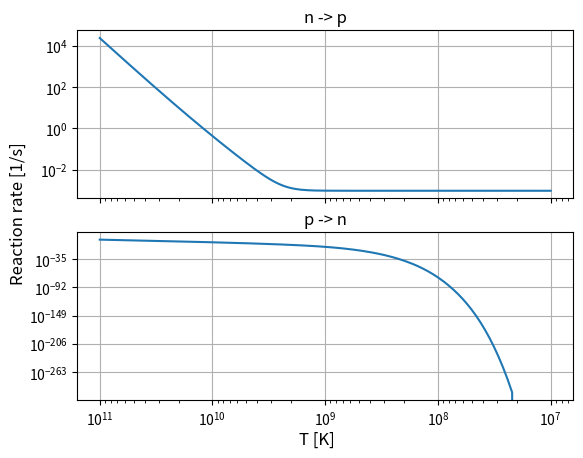

Write Python code to recreate this figure.
"""Reaction rates for the early universe."""

from functools import lru_cache

from scipy.integrate import quad
import numpy as np


class ReactionRates:
    """Class describing reaction rates between the particle species in the early universe."""

    @staticmethod
    @lru_cache
    def T_nu(T: float) -> float:
        """Neutrino temperature conversion

        arguments:
            T: temperature [K]

        returns:
            the neutrino temperature
        """
        return (4 / 11) ** (1 / 3) * T

    @staticmethod
    @lru_cache
    def lambda_n_to_p(T_9: float, q_sign: int = 1) -> float:
        """Describes the reaction rate of n -> p, equation (12) of the project,
        described in a.3 table 2 of the project reference material:
        https://www.uio.no/studier/emner/matnat/astro/AST3220/v24/undervisningsmateriale/wagoner-fowler-hoyle.pdf

        arguments:
            T_9: temperature [10^9 K]
            q: Sign to use for the mass difference ratio value, 1 or -1

        returns:
            the reaction rate of n -> p [1/s]
        """

        if q_sign not in [1, -1]:
            raise ValueError("q_sign must be 1 or -1")

        b = 5.93
        Z = b / T_9
        Z_nu = b / (ReactionRates.T_nu(T_9))

        q = 2.53  # mass difference ratio [(m_n - m_p) / m_e]

        tau = 1700  # free neutron decay time [s]

        def I1(x):
            """Integrand of the first integral in equation (12) of the project."""
            a = x + q_sign * q
            return (
                a
                * a
                * np.sqrt(x * x - 1)
                * x
                / ((1 + np.exp(x * Z)) * (1 + np.exp(-Z_nu * a)))
            )

        def I2(x):
            """Integrand of the second integral in equation (12) of the project."""
            a = x - q_sign * q
            return (
                a
                * a
                * np.sqrt(x * x - 1)
                * x
                / ((1 + np.exp(-x * Z)) * (1 + np.exp(Z_nu * a)))
            )

        return 1 / tau * (quad(I1, 1, np.inf)[0] + quad(I2, 1, np.inf)[0])

    @staticmethod
    def lambda_p_to_n(T_9: float) -> float:
        """Describes the reaction rate of p -> n, equation (13) of the project,
        described in a.3 table 2 of the project reference material:
        https://www.uio.no/studier/emner/matnat/astro/AST3220/v24/undervisningsmateriale/wagoner-fowler-hoyle.pdf

        arguments:
            T_9: temperature [10^9 K]

        returns:
            the reaction rate of p -> n [1/s]
        """
        return ReactionRates.lambda_n_to_p(T_9, -1)

    def get_weak_rates(self, T_9: float) -> tuple[float, float]:
        """Get the weak interaction rates for n -> p and p -> n.

        arguments:
            T_9: temperature [10^9 K]

        returns:
            the reaction rates of n -> p and p -> n  [1/s]
        """
        return ReactionRates.lambda_n_to_p(T_9), ReactionRates.lambda_p_to_n(T_9)

    def get_np_to_D(self, T_9: float, rho_b: float) -> tuple[float, float]:
        """Describes the reaction rate of n + p -> D + gamma and the reverse,
        described in b.1 of table 2 of the project reference material:
        https://www.uio.no/studier/emner/matnat/astro/AST3220/v24/undervisningsmateriale/wagoner-fowler-hoyle.pdf

        arguments:
            T_9: temperature [10^9 K]
            rho_b: baryon density [g/cm^3]

        returns:
            the reaction rate of n + p -> D + gamma, and the reverse  [1/s]
        """

        rate_np_to_Dgamma = 2.5e4 * rho_b  # b.1
        rate_D_to_np = (
            4.68e9 * rate_np_to_Dgamma / rho_b * T_9 ** (3 / 2) * np.exp(-25.82 / T_9)
        )

        return rate_np_to_Dgamma, rate_D_to_np

    def get_nD_to_T(self, T_9: float, rho_b: float) -> tuple[float, float]:
        """Describes the reaction rate of n + D -> T + gamma, and the reverse,
        described in b.3 of table 2 of the project reference material:
        https://www.uio.no/studier/emner/matnat/astro/AST3220/v24/undervisningsmateriale/wagoner-fowler-hoyle.pdf

        arguments:
            T_9: temperature [10^9 K]
            rho_b: baryon density

        returns:
            the reaction rate of n + p -> D + gamma, and the reverse  [1/s]
        """

        rate_nD_to_Tgamma = rho_b * (75.5 + 1250 * T_9)
        rate_T_to_nD = (
            1.63e10 * rate_nD_to_Tgamma / rho_b * T_9 ** (3 / 2) * np.exp(-72.62 / T_9)
        )

        return rate_nD_to_Tgamma, rate_T_to_nD

    def get_DD_to_pT(self, T_9: float, rho_b: float) -> tuple[float, float]:
        """Describes the reaction rate of D + D -> p + T, and the reverse,
        described in b.8 of table 2 of the project reference material:
        https://www.uio.no/studier/emner/matnat/astro/AST3220/v24/undervisningsmateriale/wagoner-fowler-hoyle.pdf

        arguments:
            T_9: temperature [10^9 K]
            rho_b: baryon density

        returns:
            the reaction rate of D + D -> p + T, and the reverse [1/s]
        """

        rate_DD_to_pT = (
            3.9e8
            * rho_b
            * T_9 ** (-2 / 3)
            * np.exp(-4.26 * T_9 ** (-1 / 3))
            * (1 + 0.0979 * T_9 ** (1 / 3) + 0.642 * T_9 ** (2 / 3) + 0.440 * T_9)
        )

        rate_pT_to_DD = 1.73 * rate_DD_to_pT * np.exp(-46.80 / T_9)

        return rate_DD_to_pT, rate_pT_to_DD

    def get_pD_to_He3(self, T_9: float, rho_b: float) -> tuple[float, float]:
        """Describes the reaction rate of (p + D <-> He3 + gamma)
        described in b.2 of table 2 of the project reference material:
        https://www.uio.no/studier/emner/matnat/astro/AST3220/v24/undervisningsmateriale/wagoner-fowler-hoyle.pdf

        arguments:
            T_9: temperature [10^9 K]
            rho_b: baryon density

        returns:
            the reaction rate of (p + D -> He3 + gamma), and the reverse [1/s]
        """

        rate_pD_to_He3 = (
            2.23e3
            * rho_b
            * T_9 ** (-2 / 3)
            * np.exp(-3.72 * T_9 ** (-1 / 3))
            * (1 + 0.112 * T_9 ** (1 / 3) + 33.8 * T_9 ** (2 / 3) + 2.65 * T_9)
        )

        rate_He3_to_pD = (
            1.63e10 * rate_pD_to_He3 / rho_b * T_9 ** (3 / 2) * np.exp(-63.75 / T_9)
        )

        return rate_pD_to_He3, rate_He3_to_pD

    def get_nHe3_to_pT(self, T_9: float, rho_b: float) -> tuple[float, float]:
        """Describes the reaction rate of (n + He3 <-> p + T)
        described in b.4 of table 2 of the project reference material:
        https://www.uio.no/studier/emner/matnat/astro/AST3220/v24/undervisningsmateriale/wagoner-fowler-hoyle.pdf

        arguments:
            T_9: temperature [10^9 K]
            rho_b: baryon density

        returns:
            the reaction rate of (n + He3 -> p + T), and the reverse [1/s]
        """

        rate_nHe3_to_pT = 7.06e8 * rho_b

        rate_pT_to_nHe3 = rate_nHe3_to_pT * np.exp(-8.864 / T_9)

        return rate_nHe3_to_pT, rate_pT_to_nHe3

    def get_DD_to_nHe3(self, T_9: float, rho_b: float) -> tuple[float, float]:
        """Describes the reaction rate of (D + D <-> n + He3),
        described in b.7 of table 2 of the project reference material:
        https://www.uio.no/studier/emner/matnat/astro/AST3220/v24/undervisningsmateriale/wagoner-fowler-hoyle.pdf

        arguments:
            T_9: temperature [10^9 K]
            rho_b: baryon density

        returns:
            the reaction rate of (D + D -> n + He3), and the reverse [1/s]
        """

        rate_DD_to_nHe3 = (
            3.9e8
            * rho_b
            * T_9 ** (-2 / 3)
            * np.exp(-4.26 * T_9 ** (-1 / 3))
            * (1 + 0.0979 * T_9 ** (1 / 3) + 0.642 * T_9 ** (2 / 3) + 0.440 * T_9)
        )

        rate_nHe3_to_DD = 1.73 * rate_DD_to_nHe3 * np.exp(-37.94 / T_9)

        return rate_DD_to_nHe3, rate_nHe3_to_DD

    def get_pT_to_He4(self, T_9: float, rho_b: float) -> tuple[float, float]:
        """Describes the reaction rate of (p + T <-> He4 + gamma),
        described in b.5 of table 2 of the project reference material:
        https://www.uio.no/studier/emner/matnat/astro/AST3220/v24/undervisningsmateriale/wagoner-fowler-hoyle.pdf

        arguments:
            T_9: temperature [10^9 K]
            rho_b: baryon density

        returns:
            the reaction rate of (p + T -> He4 + gamma), and the reverse [1/s]
        """

        rate_pT_to_He4 = (
            2.87e4
            * rho_b
            * T_9 ** (-2 / 3)
            * np.exp(-3.87 / T_9)
            * (
                1
                + 0.108 * T_9 ** (1 / 3)
                + 0.466 * T_9 ** (2 / 3)
                + 0.352 * T_9
                + 0.300 * T_9 ** (4 / 3)
                + 0.576 * T_9 ** (5 / 3)
            )
        )

        rate_He4_to_pT = (
            2.59e10 * rate_pT_to_He4 / rho_b * T_9 ** (3 / 2) * np.exp(-229.9 / T_9)
        )

        return rate_pT_to_He4, rate_He4_to_pT

    def get_nHe3_to_He4(self, T_9: float, rho_b: float) -> tuple[float, float]:
        """Describes the reaction rate of (n + He3 <-> He4 + gamma),
        described in b.6 of table 2 of the project reference material:
        https://www.uio.no/studier/emner/matnat/astro/AST3220/v24/undervisningsmateriale/wagoner-fowler-hoyle.pdf

        arguments:
            T_9: temperature [10^9 K]
            rho_b: baryon density

        returns:
            the reaction rate of (n + He3 -> He4 + gamma), and the reverse [1/s]
        """

        rate_nHe3_to_He4 = 6e3 * rho_b * T_9

        rate_He4_to_nHe3 = (
            2.6e10 * rate_nHe3_to_He4 / rho_b * T_9 ** (3 / 2) * np.exp(-238.8 / T_9)
        )

        return rate_nHe3_to_He4, rate_He4_to_nHe3

    def get_DD_to_He4(self, T_9: float, rho_b: float) -> tuple[float, float]:
        """Describes the reaction rate of (D + D <-> He4 + gamma),
        described in b.9 of table 2 of the project reference material:
        https://www.uio.no/studier/emner/matnat/astro/AST3220/v24/undervisningsmateriale/wagoner-fowler-hoyle.pdf

        arguments:
            T_9: temperature [10^9 K]
            rho_b: baryon density

        returns:
            the reaction rate of (D + D -> He4 + gamma), and the reverse [1/s]
        """

        rate_DD_to_He4 = (
            24.1
            * rho_b
            * T_9 ** (-2 / 3)
            * np.exp(-4.26 / T_9 ** (-1 / 3))
            * (
                T_9 ** (2 / 3)
                + 0.685 * T_9
                + 0.152 * T_9 ** (4 / 3)
                + 0.265 * T_9 ** (5 / 3)
            )
        )

        rate_He4_to_DD = (
            4.5e10 * rate_DD_to_He4 / rho_b * T_9 ** (3 / 2) * np.exp(-276.7 / T_9)
        )

        return rate_DD_to_He4, rate_He4_to_DD

    def get_DHe3_to_He4p(self, T_9: float, rho_b: float) -> tuple[float, float]:
        """Describes the reaction rate of (D + He3 <-> He4 + p),
        described in b.10 of table 2 of the project reference material:
        https://www.uio.no/studier/emner/matnat/astro/AST3220/v24/undervisningsmateriale/wagoner-fowler-hoyle.pdf

        arguments:
            T_9: temperature [10^9 K]
            rho_b: baryon density

        returns:
            the reaction rate of (D + He3 -> He4 + p), and the reverse [1/s]
        """

        rate_DHe3_to_He4p = 2.6e9 * rho_b * T_9 ** (-3 / 2) * np.exp(-2.99 / T_9)

        rate_He4p_to_DHe3 = 5.5 * rate_DHe3_to_He4p * np.exp(-213 / T_9)

        return rate_DHe3_to_He4p, rate_He4p_to_DHe3

    def get_DT_to_He4n(self, T_9: float, rho_b: float) -> tuple[float, float]:
        """Describes the reaction rate of (D + T <-> He4 + n),
        described in b.11 of table 2 of the project reference material:
        https://www.uio.no/studier/emner/matnat/astro/AST3220/v24/undervisningsmateriale/wagoner-fowler-hoyle.pdf

        arguments:
            T_9: temperature [10^9 K]
            rho_b: baryon density

        returns:
            the reaction rate of (D + T -> He4 + n), and the reverse [1/s]
        """

        rate_DT_to_He4n = 1.38e9 * rho_b * T_9 ** (-3 / 2) * np.exp(-0.745 / T_9)

        rate_He4n_to_DT = 5.5 * rate_DT_to_He4n * np.exp(-204.1 / T_9)

        return rate_DT_to_He4n, rate_He4n_to_DT

    def get_He3T_to_He4D(self, T_9: float, rho_b: float) -> tuple[float, float]:
        """Describes the reaction rate of (He3 + T <-> He4 + D),
        described in b.15 of table 2 of the project reference material:
        https://www.uio.no/studier/emner/matnat/astro/AST3220/v24/undervisningsmateriale/wagoner-fowler-hoyle.pdf

        arguments:
            T_9: temperature [10^9 K]
            rho_b: baryon density

        returns:
            the reaction rate of (He3 + T -> He4 + D), and the reverse [1/s]
        """

        rate_He3T_to_He4D = (
            3.88e9
            * rho_b
            * T_9 ** (-2 / 3)
            * np.exp(-7.72 * T_9 ** (-1 / 3))
            * (1 + 0.0540 * T_9 ** (1 / 3))
        )

        rate_He4D_to_He3T = 1.59 * rate_He3T_to_He4D * np.exp(-166.2 / T_9)

        return rate_He3T_to_He4D, rate_He4D_to_He3T

    def get_THe4_to_Li7(self, T_9: float, rho_b: float) -> tuple[float, float]:
        """Describes the reaction rate of (T + He4 <-> Li7 + gamma),
        described in b.17 of table 2 of the project reference material:
        https://www.uio.no/studier/emner/matnat/astro/AST3220/v24/undervisningsmateriale/wagoner-fowler-hoyle.pdf

        arguments:
            T_9: temperature [10^9 K]
            rho_b: baryon density

        returns:
            the reaction rate of (T + He4 -> Li7 + gamma), and the reverse [1/s]
        """

        rate_THe4_to_Li7 = (
            5.28e5
            * rho_b
            * T_9 ** (-2 / 3)
            * np.exp(-8.08 * T_9 ** (-1 / 3))
            * (1 + 0.0516 * T_9 ** (1 / 3))
        )

        rate_Li7_to_THe4 = (
            1.12e10 * rate_THe4_to_Li7 / rho_b * T_9 ** (3 / 2) * np.exp(-28.63 / T_9)
        )

        return rate_THe4_to_Li7, rate_Li7_to_THe4

    def get_pLi7_to_He4He4(self, T_9: float, rho_b: float) -> tuple[float, float]:
        """Describes the reaction rate of (p + Li7 <-> He4 + He4),
        described in b.20 of table 2 of the project reference material:
        https://www.uio.no/studier/emner/matnat/astro/AST3220/v24/undervisningsmateriale/wagoner-fowler-hoyle.pdf

        arguments:
            T_9: temperature [10^9 K]
            rho_b: baryon density

        returns:
            the reaction rate of (p + Li7 -> He4 + He4), and the reverse [1/s]
        """

        rate_pLi7_to_He4He4 = (
            1.42e9
            * rho_b
            * T_9 ** (-2 / 3)
            * np.exp(-8.47 * T_9 ** (-1 / 3))
            * (1 + 0.0493 * T_9 ** (1 / 3))
        )

        rate_He4He4_to_pLi7 = 4.64 * rate_pLi7_to_He4He4 * np.exp(-201.3 / T_9)

        return rate_pLi7_to_He4He4, rate_He4He4_to_pLi7

    def get_nBe7_to_pLi7(self, T_9: float, rho_b: float) -> tuple[float, float]:
        """Describes the reaction rate of (n + Be7 <-> p + Li7),
        described in b.18 of table 2 of the project reference material:
        https://www.uio.no/studier/emner/matnat/astro/AST3220/v24/undervisningsmateriale/wagoner-fowler-hoyle.pdf

        arguments:
            T_9: temperature [10^9 K]
            rho_b: baryon density

        returns:
            the reaction rate of (n + Be7 -> p + Li7), and the reverse [1/s]
        """

        rate_nBe7_to_pLi7 = 6.74e9 * rho_b

        rate_pLi7_to_nBe7 = rate_nBe7_to_pLi7 * np.exp(-19.07 / T_9)

        return rate_nBe7_to_pLi7, rate_pLi7_to_nBe7

    def get_nBe7_to_He4He4(self, T_9: float, rho_b: float) -> tuple[float, float]:
        """Describes the reaction rate of (n + Be7 <-> He4 + He4),
        described in b.21 of table 2 of the project reference material:
        https://www.uio.no/studier/emner/matnat/astro/AST3220/v24/undervisningsmateriale/wagoner-fowler-hoyle.pdf

        arguments:
            T_9: temperature [10^9 K]
            rho_b: baryon density

        returns:
            the reaction rate of (n + Be7 -> He4 + He4), and the reverse [1/s]
        """

        rate_nBe7_to_He4He4 = 1.2e7 * rho_b * T_9

        rate_He4He4_to_nBe7 = 4.64 * rate_nBe7_to_He4He4 * np.exp(-220.4 / T_9)

        return rate_nBe7_to_He4He4, rate_He4He4_to_nBe7

    def get_He3He4_to_Be7(self, T_9: float, rho_b: float) -> tuple[float, float]:
        """Describes the reaction rate of (He3 + He4 <-> Be7 + gamma),
        described in b.16 of table 2 of the project reference material:
        https://www.uio.no/studier/emner/matnat/astro/AST3220/v24/undervisningsmateriale/wagoner-fowler-hoyle.pdf

        arguments:
            T_9: temperature [10^9 K]
            rho_b: baryon density

        returns:
            the reaction rate of (He3 + He4 -> Be7 + gamma), and the reverse [1/s]
        """

        rate_He3He4_to_Be7 = (
            4.8e6
            * rho_b
            * T_9 ** (-2 / 3)
            * np.exp(-12.8 * T_9 ** (-1 / 3))
            * (
                1
                + 0.0326 * T_9 ** (1 / 3)
                - 0.219 * T_9 ** (2 / 3)
                + 0.0499 * T_9
                + 0.0258 * T_9 ** (4 / 3)
                + 0.0150 * T_9 ** (5 / 3)
            )
        )

        rate_Be7_to_He3He4 = (
            1.12e10 * rate_He3He4_to_Be7 / rho_b * T_9 ** (3 / 2) * np.exp(-18.42 / T_9)
        )

        return rate_He3He4_to_Be7, rate_Be7_to_He3He4


if __name__ == "__main__":
    # DEBUG PLOT REACTION RATES AS FUNC OF T
    import matplotlib.pyplot as plt

    fig, axs = plt.subplots(2, sharex=True)
    T = np.logspace(11, 7, 200)
    T9 = T / 1e9
    n = np.zeros_like(T9)
    p = np.zeros_like(T9)
    for i, Ti in enumerate(T9):
        n[i] = ReactionRates.lambda_n_to_p(Ti)
        p[i] = ReactionRates.lambda_p_to_n(Ti)
    axs[0].loglog(T, n)
    axs[0].set_title("n -> p")
    axs[0].grid(True)
    axs[1].loglog(T, p)
    axs[1].set_title("p -> n")
    axs[1].grid(True)
    fig.supxlabel("T [K]")
    fig.supylabel("Reaction rate [1/s]")
    plt.gca().invert_xaxis()
    plt.show()
